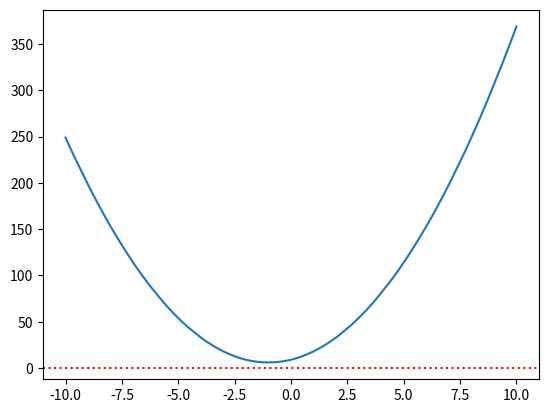

Write the Python code that produced this figure.
import numpy
import matplotlib.pyplot as plt

"""Function that takes to calculate and plot roots of polynomial"""

def roots(a, b ,c):

    root = []
    values = []

    #Call the function for the given values and determine if the function has x = 0
    for x in numpy.arange(-10 , 10 , 0.0001):
        zero = round(((a*(x**2)) + (b*x) + c),3)
        values.append(zero)
        # If x= 0  append to roots list
        if zero == 0:
            root.append(round(x,2))

    # If function has no roots return: string, plot and empty list.
    if len(root) == 0:
        print('This function does not have roots.')
        PlotGraph(values,root)
        return root
    # If function has roots return roots and plot graph
    else:
        PlotGraph(values,root)
        root = set(root)
        root = list(root)
        return root

# Plot graph of function
def PlotGraph(Values, zero):
    plt.plot(numpy.arange(-10 , 10 , 0.0001), Values)
    plt.axhline(y=0, color='r', linestyle='dotted')
    if len(zero) >= 1:
        plt.plot(zero[0],0,'ro')
        plt.plot(zero[-1],0,'ro')
    plt.show()

roots(3,6, 9)
